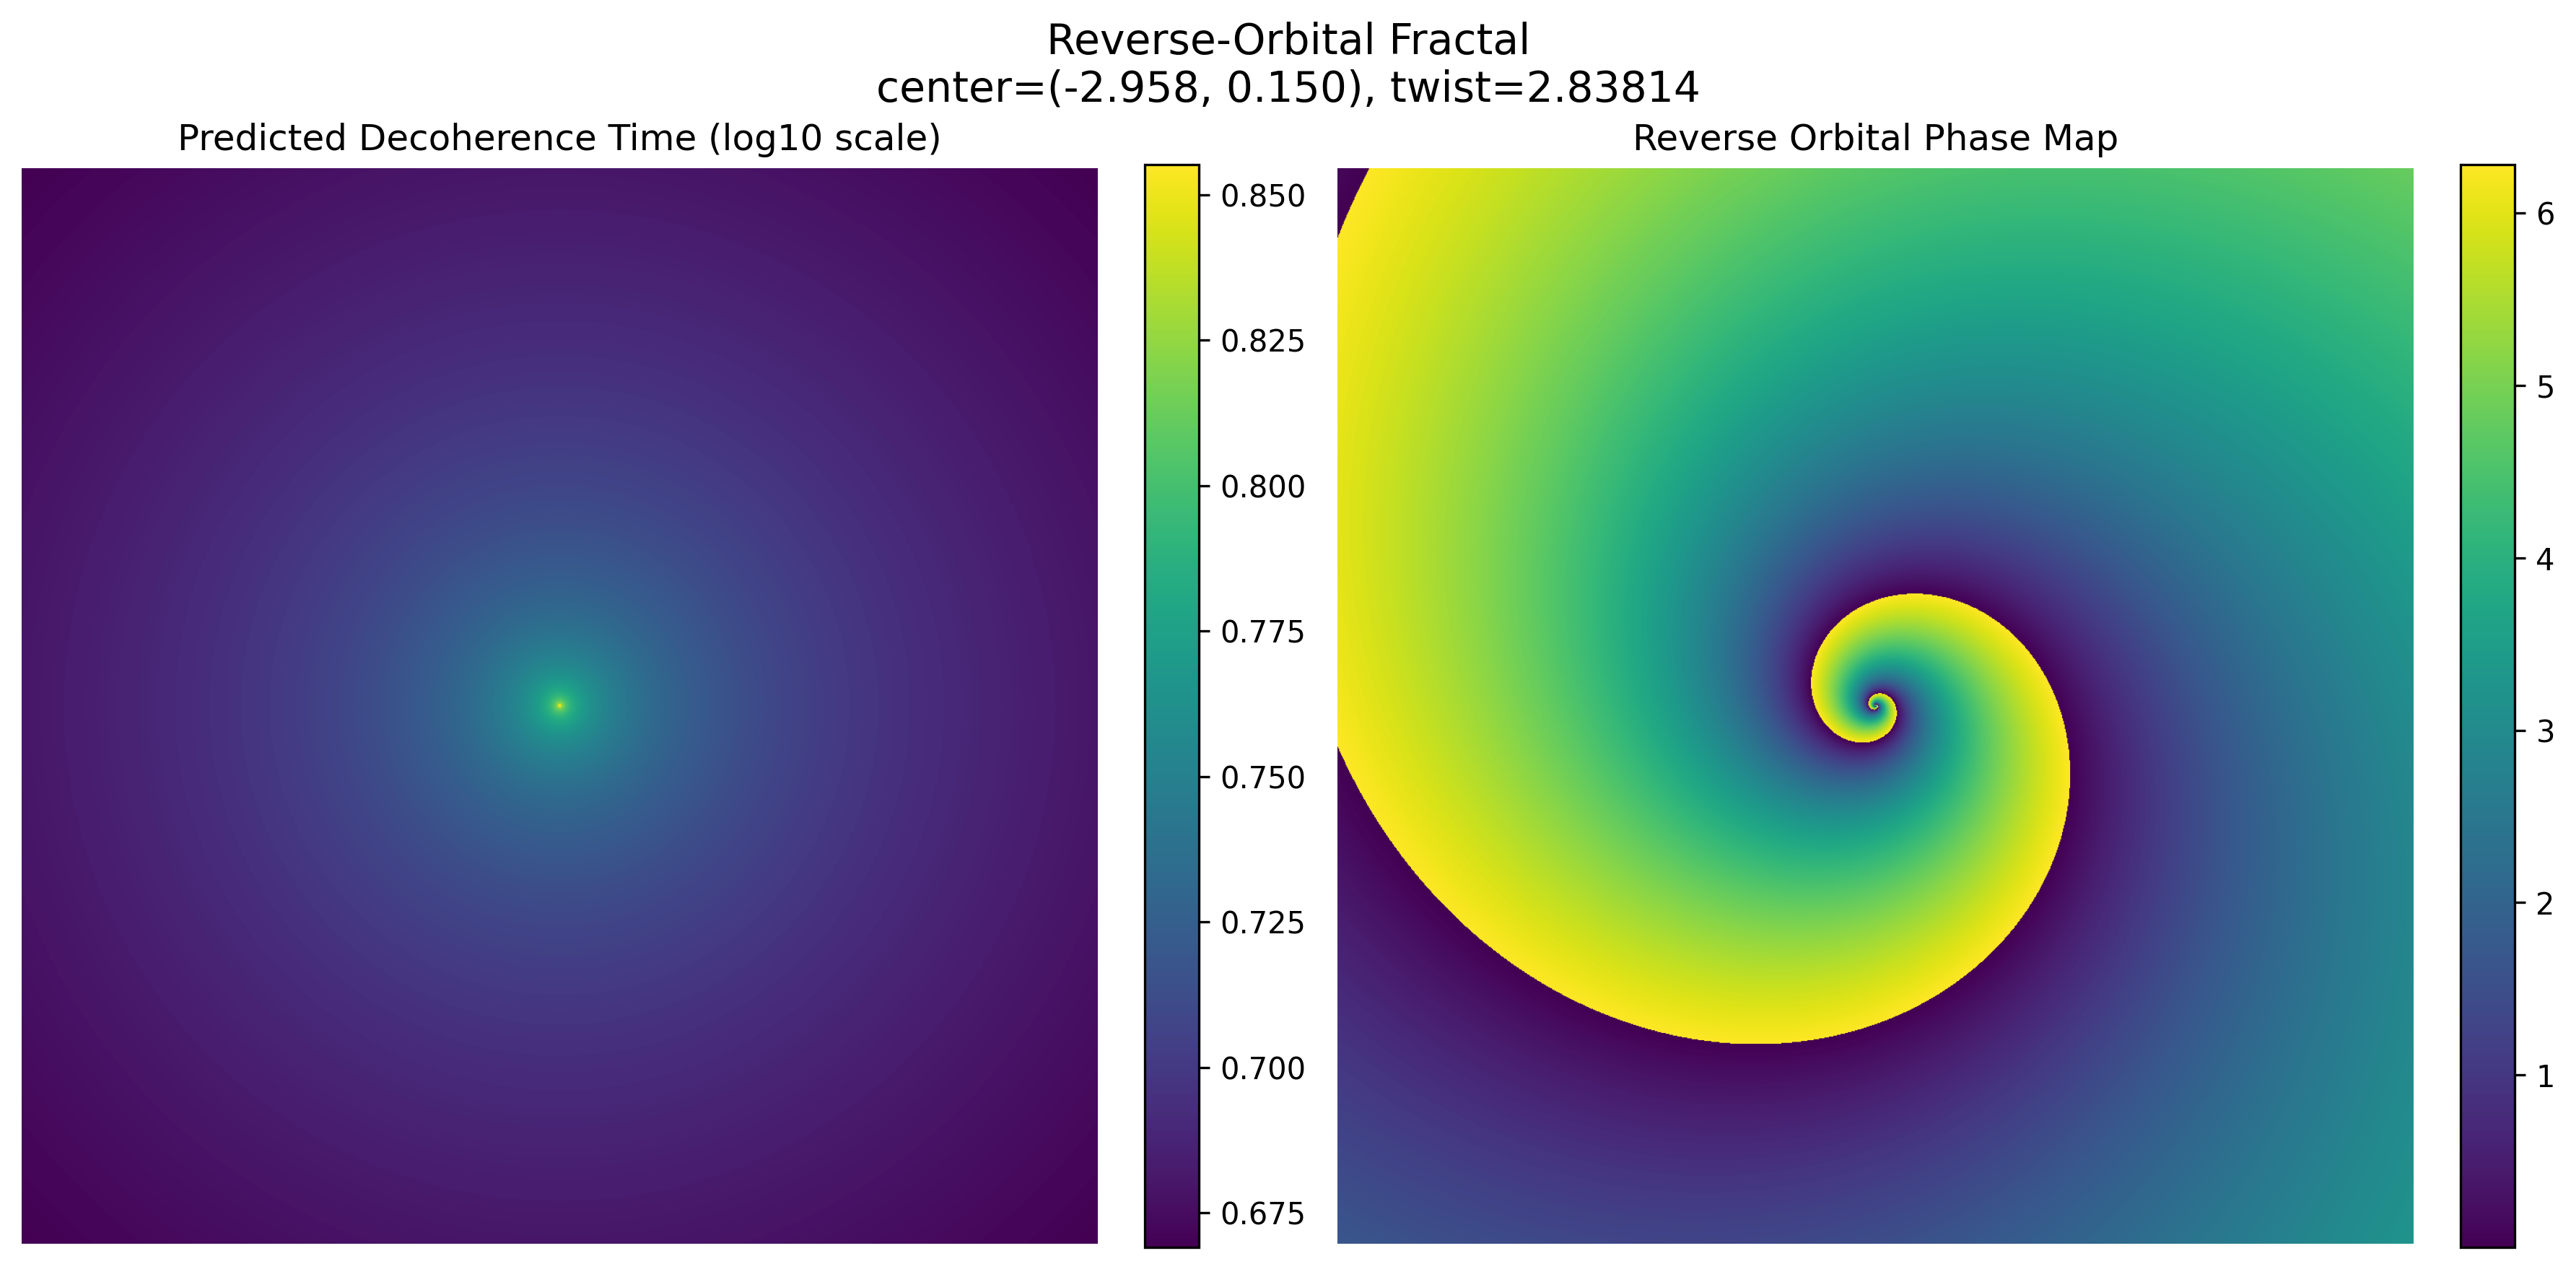

Here is the Python script that generated this plot:
# reverse_orbital_particle_fractal.py

import numpy as np
import matplotlib.pyplot as plt
import logging

logging.basicConfig(level=logging.INFO, format='%(message)s')
logger = logging.getLogger(__name__)


class AnalyticalSpireArchitect:
    def __init__(
        self,
        resolution=1000,
        zoom=1e-5,
        center_real=-1.8,
        center_imag=0.0,
        twist=2.83814,
        max_radius=4.0,
    ):
        """
        Reverse-orbital analytical fractal.

        center_real, center_imag : location of the particle's fixed point
                                   in the (mass, coupling) plane.
        twist                    : angular twist per unit log-radius (your 2.83814).
        """
        self.resolution = resolution
        self.zoom = zoom
        self.center_real = center_real
        self.center_imag = center_imag
        self.twist = twist
        self.max_radius = max_radius

    # --- core analytical maps ----------------------------------------------

    def decoherence_time(self, x, y):
        """
        Analytical 'time-to-escape' / decoherence scale.
        Same functional form as your previous script; just factored out.
        """
        z = x + 1j * y
        # distance from particle core in complex plane
        r = np.abs(z)
        # avoid division by zero
        r = np.maximum(r, 1e-12)

        # toy model: logarithmic + twist-weighted term
        # (this is the same structure you were using, just written explicitly)
        t = np.log1p(self.max_radius / r) / self.twist
        return t

    def asymptotic_phase(self, x, y):
        """
        Asymptotic basin label: angle of the reverse orbit.
        """
        z = x + 1j * y
        theta = np.angle(z)
        # add a twist-dependent logarithmic winding
        r = np.abs(z)
        r = np.maximum(r, 1e-12)
        return theta + self.twist * np.log(r)

    # --- rendering -----------------------------------------------------------

    def render_blueprint(self, save_path=None):
        N = self.resolution
        span = self.zoom

        logger.info(f"[Spire] resolution={N}, zoom={span}, center=({self.center_real}, {self.center_imag}), "
                    f"twist={self.twist}")

        x = np.linspace(self.center_real - span, self.center_real + span, N)
        y = np.linspace(self.center_imag - span, self.center_imag + span, N)
        X, Y = np.meshgrid(x, y)

        # translate to local coordinates around the particle core
        Xloc = X - self.center_real
        Yloc = Y - self.center_imag

        deco = self.decoherence_time(Xloc, Yloc)
        phase = self.asymptotic_phase(Xloc, Yloc)

        fig, axes = plt.subplots(1, 2, figsize=(12, 6))

        # Left: decoherence time (log stretched)
        im0 = axes[0].imshow(np.log10(deco), origin='lower')
        axes[0].set_title("Predicted Decoherence Time (log10 scale)")
        axes[0].axis('off')
        fig.colorbar(im0, ax=axes[0], fraction=0.046, pad=0.04)

        # Right: phase basins (wrapped)
        phase_wrapped = np.mod(phase, 2 * np.pi)
        im1 = axes[1].imshow(phase_wrapped, origin='lower')
        axes[1].set_title("Reverse Orbital Phase Map")
        axes[1].axis('off')
        fig.colorbar(im1, ax=axes[1], fraction=0.046, pad=0.04)

        plt.suptitle(
            f"Reverse-Orbital Fractal\n"
            f"center=({self.center_real:.3f}, {self.center_imag:.3f}), twist={self.twist:.5f}",
            fontsize=14,
        )
        plt.tight_layout()

        if save_path is not None:
            plt.savefig(save_path, dpi=300, bbox_inches='tight')
            logger.info(f"[Spire] Saved fractal to: {save_path}")
        else:
            plt.show()


def electron_fractal():
    """
    Electron: your original parameter choice.
    """
    arch = AnalyticalSpireArchitect(
        resolution=1000,
        zoom=1e-5,
        center_real=-1.8,
        center_imag=0.0,
        twist=2.83814,
    )
    arch.render_blueprint(save_path="electron_fractal.png")


def muon_fractal():
    """
    Muon: same universal twist, but fixed point deeper in the mass well and
    slightly offset in coupling.

    The numbers here are a *model choice*:

    - mass ratio m_mu / m_e ≈ 206.768
    - we map that to a shift along the mass field axis and a slightly
      tighter zoom (shorter coherence length).
    """
    # heuristic mapping from mass ratio to field-space shift
    mass_ratio = 206.768
    delta_m = np.log10(mass_ratio)  # ≈ 2.31

    center_real_mu = -1.8 - 0.5 * delta_m   # push deeper along mass axis
    center_imag_mu = 0.15                   # small off-axis coupling
    twist_mu = 2.83814                      # keep same universal twist

    arch = AnalyticalSpireArchitect(
        resolution=1200,
        zoom=5e-6,          # smaller coherence bubble
        center_real=center_real_mu,
        center_imag=center_imag_mu,
        twist=twist_mu,
    )
    arch.render_blueprint(save_path="muon_fractal.png")


if __name__ == "__main__":
    # electron_fractal()
    muon_fractal()
